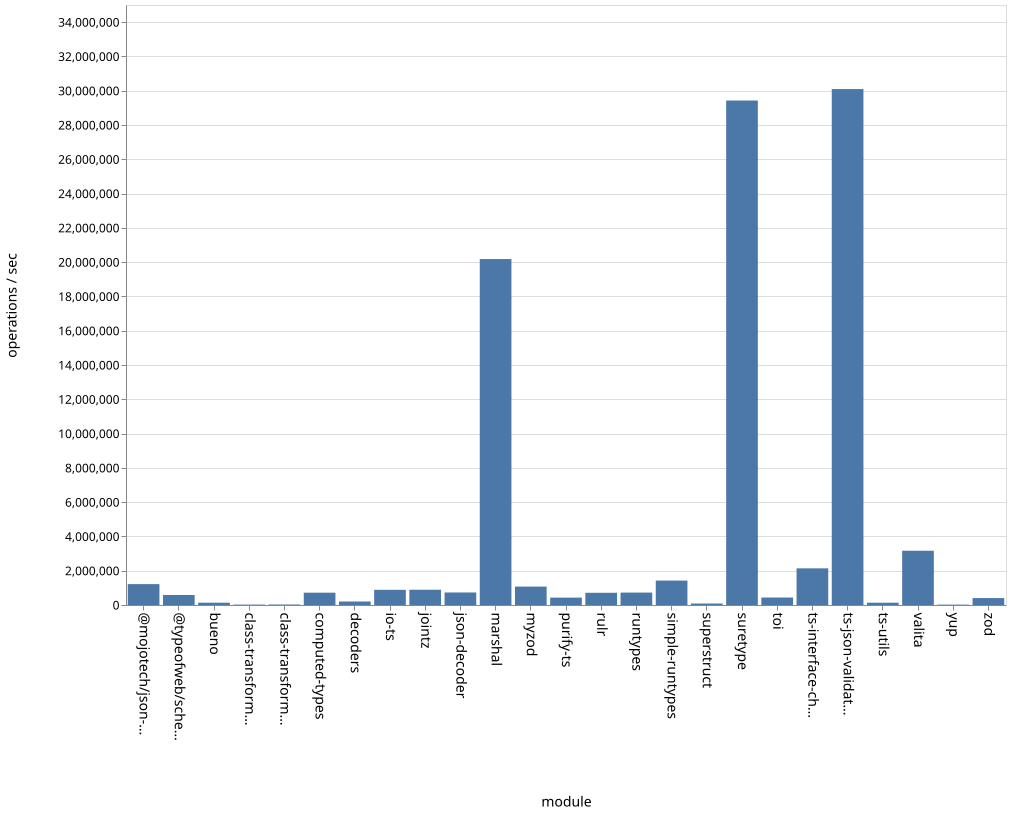

The data file committed next to this chart (first rows):
name, ops
bueno, 134910
class-transformer-validator-async, 24869
class-transformer-validator-sync, 28838
computed-types, 718475
decoders, 204251
io-ts, 885536
jointz, 890664
json-decoder, 730798
marshal, 20180272
@mojotech/json-type-validation, 1217734
myzod, 1074971
purify-ts, 430830
rulr, 712572
runtypes, 724270
simple-runtypes, 1424159
superstruct, 86035
suretype, 29428557
toi, 436795
ts-interface-checker, 2137970
ts-json-validator, 30096042
ts-utils, 133513
@typeofweb/schema, 582706
valita, 3165353
yup, 22690
zod, 402778
